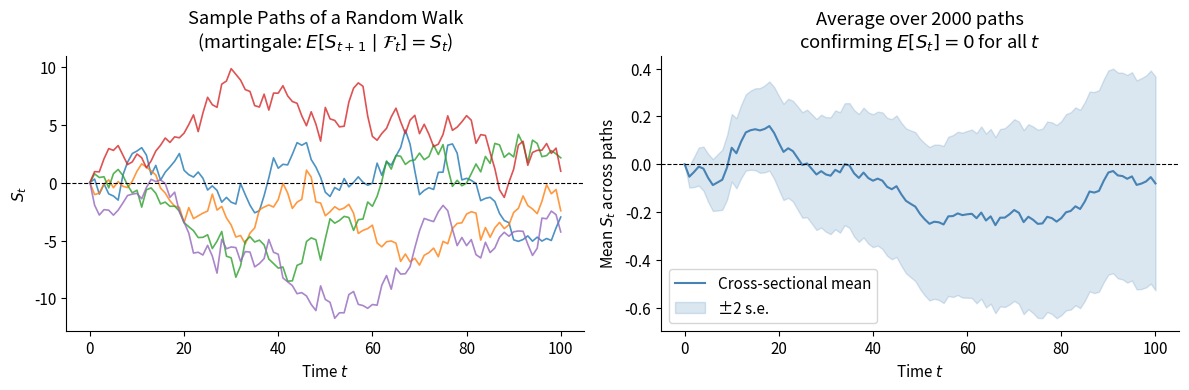
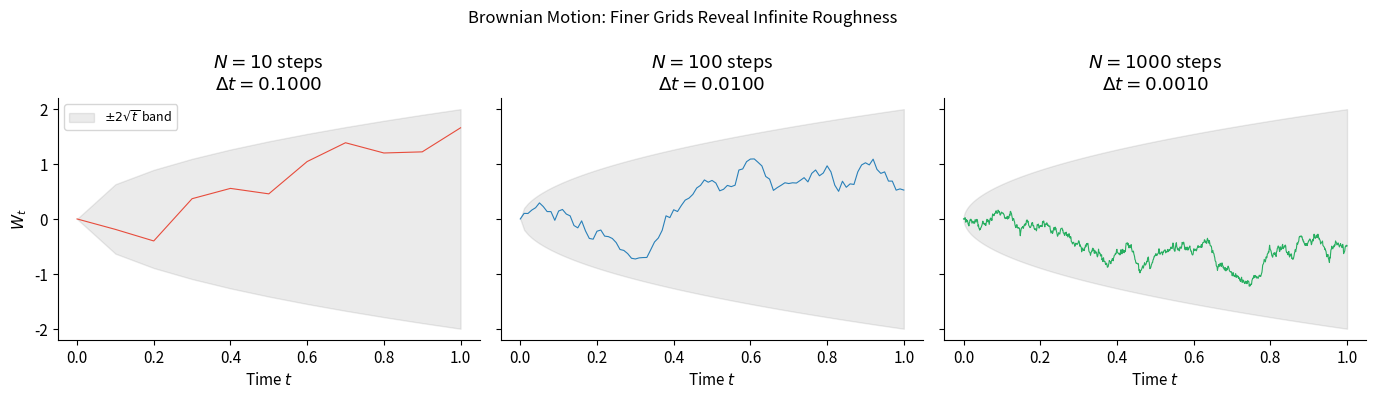
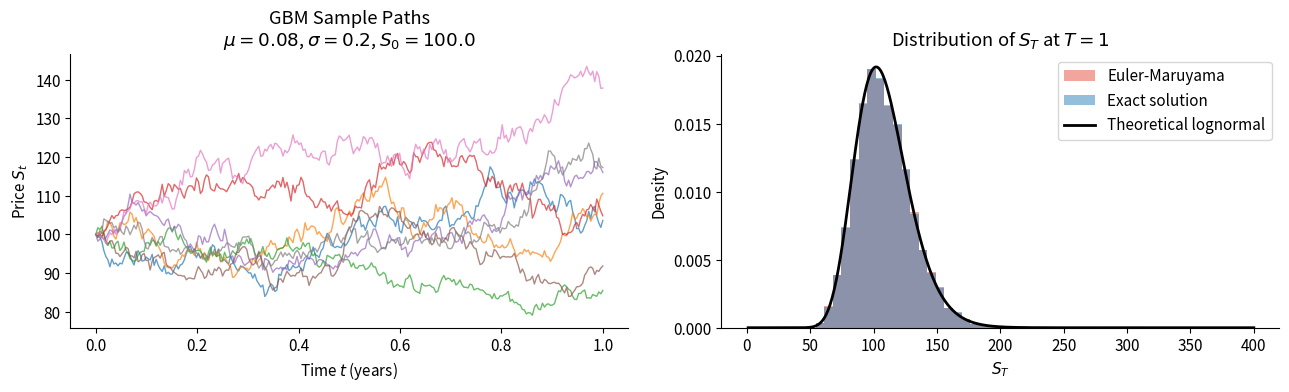
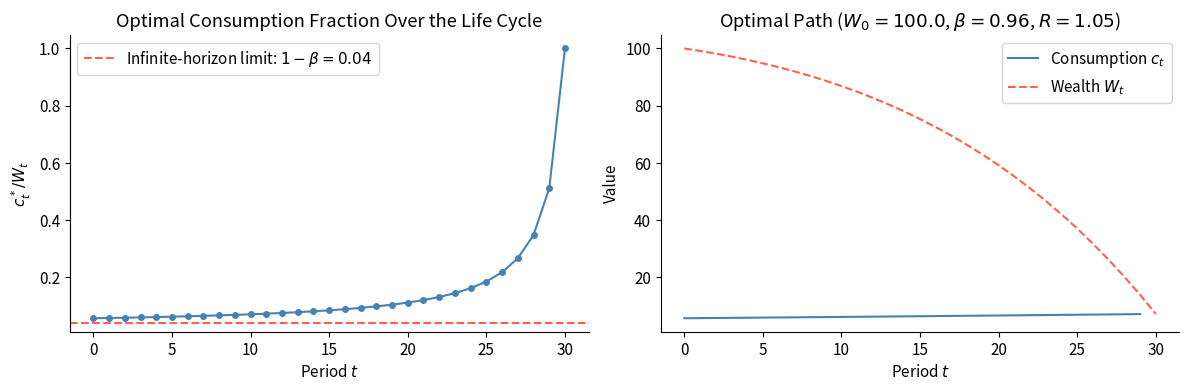
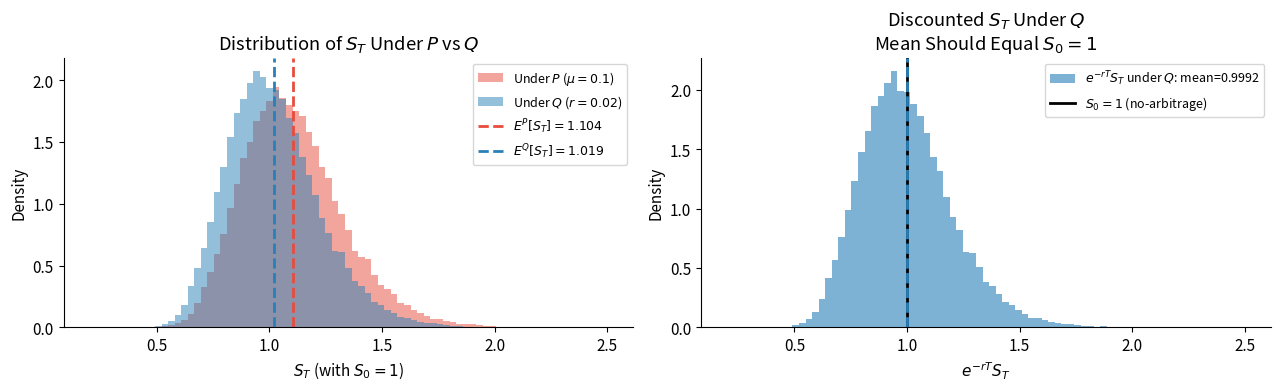
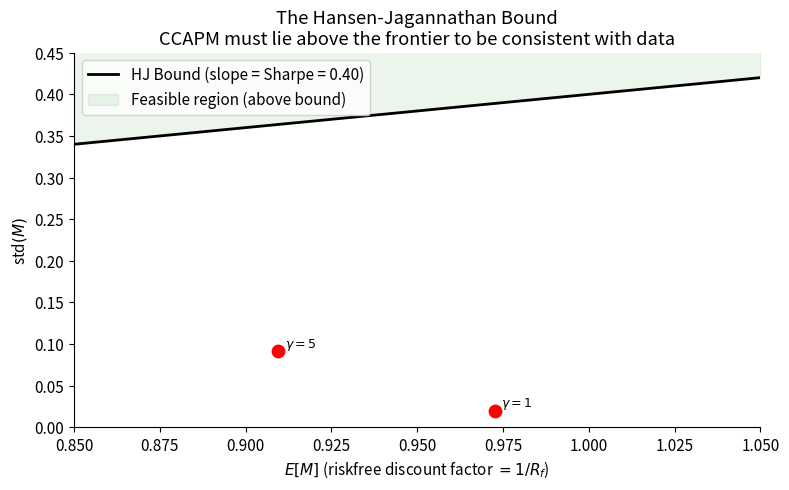

Python code for these plots, in order: (Note: this script raises an exception after producing the figures.)
import numpy as np
import matplotlib.pyplot as plt
import matplotlib.gridspec as gridspec
from scipy.stats import norm
from scipy.linalg import solve

plt.rcParams.update({
    'figure.dpi': 120,
    'axes.spines.top': False,
    'axes.spines.right': False,
    'font.size': 11,
})

rng = np.random.default_rng(seed=42)

# Simulate random walks to illustrate the martingale property
T = 100
n_paths = 5

eps = rng.standard_normal((T, n_paths))
S = np.vstack([np.zeros(n_paths), np.cumsum(eps, axis=0)])

fig, axes = plt.subplots(1, 2, figsize=(12, 4))

# Panel 1: sample paths
ax = axes[0]
for j in range(n_paths):
    ax.plot(S[:, j], lw=1.2, alpha=0.8)
ax.axhline(0, color='black', lw=0.8, ls='--')
ax.set_xlabel('Time $t$')
ax.set_ylabel('$S_t$')
ax.set_title('Sample Paths of a Random Walk\n(martingale: $E[S_{t+1} \mid \\mathcal{F}_t] = S_t$)')

# Panel 2: cross-sectional mean stays near 0 (large N)
n_large = 2000
eps_large = rng.standard_normal((T, n_large))
S_large = np.vstack([np.zeros(n_large), np.cumsum(eps_large, axis=0)])
ax2 = axes[1]
ax2.plot(S_large.mean(axis=1), color='steelblue', lw=1.5, label='Cross-sectional mean')
ax2.fill_between(
    range(T+1),
    S_large.mean(axis=1) - 2*S_large.std(axis=1)/np.sqrt(n_large),
    S_large.mean(axis=1) + 2*S_large.std(axis=1)/np.sqrt(n_large),
    alpha=0.2, color='steelblue', label='±2 s.e.'
)
ax2.axhline(0, color='black', lw=0.8, ls='--')
ax2.set_xlabel('Time $t$')
ax2.set_ylabel('Mean $S_t$ across paths')
ax2.set_title(f'Average over {n_large} paths\nconfirming $E[S_t]=0$ for all $t$')
ax2.legend()

plt.tight_layout()
plt.show()

# Simulate Brownian motion as the limit of scaled random walks
T_end = 1.0
resolutions = [10, 100, 1000]
colors = ['#e74c3c', '#2980b9', '#27ae60']

fig, axes = plt.subplots(1, 3, figsize=(14, 4), sharey=True)

for ax, N, color in zip(axes, resolutions, colors):
    dt = T_end / N
    dW = rng.standard_normal(N) * np.sqrt(dt)
    W = np.concatenate([[0], np.cumsum(dW)])
    t = np.linspace(0, T_end, N + 1)
    ax.plot(t, W, lw=0.8, color=color)
    ax.set_xlabel('Time $t$')
    ax.set_title(f'$N = {N}$ steps\n$\\Delta t = {dt:.4f}$')
    ax.fill_between(t, -2*np.sqrt(t), 2*np.sqrt(t), alpha=0.08, color='black',
                    label='$\\pm 2\\sqrt{t}$ band')

axes[0].set_ylabel('$W_t$')
axes[0].legend(fontsize=9)
fig.suptitle('Brownian Motion: Finer Grids Reveal Infinite Roughness', fontsize=12)
plt.tight_layout()
plt.show()

print("Note: As N increases, paths become rougher but stay within the ±2√t band.")
print("The variance of W_t equals t — uncertainty scales with the square root of time.")

# Verify the GBM solution numerically via Euler-Maruyama simulation
mu = 0.08     # expected return (annualised)
sigma = 0.20  # volatility (annualised)
S0 = 100.0
T_end = 1.0   # 1 year
N = 252       # daily steps
n_paths = 10_000

dt = T_end / N
dW = rng.standard_normal((N, n_paths)) * np.sqrt(dt)

# Euler-Maruyama discretisation
S = np.empty((N + 1, n_paths))
S[0] = S0
for i in range(N):
    S[i+1] = S[i] * (1 + mu * dt + sigma * dW[i])

# Exact solution
W_cumulative = np.cumsum(dW, axis=0)
t_grid = np.linspace(dt, T_end, N)
S_exact = S0 * np.exp((mu - 0.5 * sigma**2) * t_grid[:, None] + sigma * W_cumulative)

# Compare final distributions
S_T_euler = S[-1]
S_T_exact = S_exact[-1]

fig, axes = plt.subplots(1, 2, figsize=(13, 4))

# Panel 1: a few sample paths
ax = axes[0]
t_full = np.linspace(0, T_end, N + 1)
for j in range(8):
    ax.plot(t_full, S[:, j], lw=1, alpha=0.7)
ax.set_xlabel('Time $t$ (years)')
ax.set_ylabel('Price $S_t$')
ax.set_title(f'GBM Sample Paths\n$\\mu={mu}$, $\\sigma={sigma}$, $S_0={S0}$')

# Panel 2: distribution of S_T — compare Euler vs exact
ax2 = axes[1]
bins = np.linspace(0, 400, 60)
ax2.hist(S_T_euler, bins=bins, alpha=0.5, density=True, label='Euler-Maruyama', color='#e74c3c')
ax2.hist(S_T_exact, bins=bins, alpha=0.5, density=True, label='Exact solution', color='#2980b9')

# Theoretical lognormal density
x = np.linspace(1, 400, 500)
log_mean = np.log(S0) + (mu - 0.5*sigma**2) * T_end
log_std = sigma * np.sqrt(T_end)
pdf = norm.pdf(np.log(x), loc=log_mean, scale=log_std) / x
ax2.plot(x, pdf, 'k-', lw=2, label='Theoretical lognormal')

ax2.set_xlabel('$S_T$')
ax2.set_ylabel('Density')
ax2.set_title('Distribution of $S_T$ at $T=1$')
ax2.legend()

plt.tight_layout()
plt.show()

print(f"Theoretical E[S_T] = {S0 * np.exp(mu * T_end):.2f}")
print(f"Simulated  E[S_T] = {S_T_exact.mean():.2f}")
print(f"\nNote: E[S_T] = S_0 * exp(μT) — the Itô correction cancels in the expectation.")
print(f"Mean log-return: theoretical {(mu - 0.5*sigma**2):.4f}, simulated {np.log(S_T_exact/S0).mean():.4f}")

# Solve the finite-horizon savings problem by backward induction
beta = 0.96
R = 1.05
T_horiz = 30  # periods
W0 = 100.0

# Compute the optimal consumption fraction c_t / W_t for each period
# In the finite horizon problem with log utility:
# A_T = 1 (at terminal period, consume everything)
# A_t = 1 + beta * A_{t+1}  (recursive formula)
# c_t^* = W_t / A_t

A = np.zeros(T_horiz + 1)
A[T_horiz] = 1.0  # at the last period, must consume all wealth
for t in range(T_horiz - 1, -1, -1):
    A[t] = 1 + beta * A[t + 1]

consumption_fraction = 1.0 / A  # c_t / W_t

# Simulate a path
W = np.zeros(T_horiz + 1)
c = np.zeros(T_horiz)
W[0] = W0
for t in range(T_horiz):
    c[t] = W[t] * consumption_fraction[t]
    W[t+1] = (W[t] - c[t]) * R

fig, axes = plt.subplots(1, 2, figsize=(12, 4))

ax = axes[0]
ax.plot(range(T_horiz + 1), consumption_fraction[:T_horiz+1], 'o-', ms=4, color='steelblue')
ax.axhline(1 - beta, color='tomato', ls='--', lw=1.5, label=f'Infinite-horizon limit: $1-\\beta={1-beta:.2f}$')
ax.set_xlabel('Period $t$')
ax.set_ylabel('$c_t^* / W_t$')
ax.set_title('Optimal Consumption Fraction Over the Life Cycle')
ax.legend()

ax2 = axes[1]
ax2.plot(range(T_horiz), c, label='Consumption $c_t$', color='steelblue')
ax2.plot(range(T_horiz + 1), W, label='Wealth $W_t$', color='tomato', ls='--')
ax2.set_xlabel('Period $t$')
ax2.set_ylabel('Value')
ax2.set_title(f'Optimal Path ($W_0={W0}$, $\\beta={beta}$, $R={R}$)')
ax2.legend()

plt.tight_layout()
plt.show()

print(f"Infinite-horizon consumption fraction (1-beta): {1-beta:.4f}")
print(f"Period-0 consumption fraction (finite horizon): {consumption_fraction[0]:.4f}")
print("The agent consumes more early in the finite-horizon case (no future to save for).")

# Illustrate the change of measure: P vs Q
mu_P = 0.10   # expected return under P
r = 0.02      # risk-free rate
sigma_gbm = 0.20
T_end = 1.0
N = 252
n_paths = 50_000
dt = T_end / N

# Generate Brownian increments under P
dW_P = rng.standard_normal((N, n_paths)) * np.sqrt(dt)

# Market price of risk
theta = (mu_P - r) / sigma_gbm

# W_tilde = W + theta*t  is BM under Q
# Under Q: dS = r*S*dt + sigma*S*dW_tilde
# Simulate S under P and Q
log_S_T_P = (mu_P - 0.5*sigma_gbm**2)*T_end + sigma_gbm * np.sum(dW_P, axis=0)
log_S_T_Q = (r - 0.5*sigma_gbm**2)*T_end + sigma_gbm * np.sum(dW_P, axis=0)  # same Brownian paths

S_T_P = np.exp(log_S_T_P)  # starting from S0=1
S_T_Q = np.exp(log_S_T_Q)

fig, axes = plt.subplots(1, 2, figsize=(13, 4))

ax = axes[0]
bins = np.linspace(0.2, 2.5, 80)
ax.hist(S_T_P, bins=bins, density=True, alpha=0.5, color='#e74c3c', label=f'Under $P$ ($\\mu={mu_P}$)')
ax.hist(S_T_Q, bins=bins, density=True, alpha=0.5, color='#2980b9', label=f'Under $Q$ ($r={r}$)')
ax.axvline(S_T_P.mean(), color='#e74c3c', lw=2, ls='--', label=f'$E^P[S_T]={S_T_P.mean():.3f}$')
ax.axvline(S_T_Q.mean(), color='#2980b9', lw=2, ls='--', label=f'$E^Q[S_T]={S_T_Q.mean():.3f}$')
ax.set_xlabel('$S_T$ (with $S_0=1$)')
ax.set_ylabel('Density')
ax.set_title('Distribution of $S_T$ Under $P$ vs $Q$')
ax.legend(fontsize=9)

ax2 = axes[1]
# Show that e^{-rT} * E^Q[S_T] = S_0 = 1 (no-arbitrage / martingale check)
discounted_Q = np.exp(-r * T_end) * S_T_Q
discounted_P = np.exp(-r * T_end) * S_T_P
ax2.hist(discounted_Q, bins=bins, density=True, alpha=0.6, color='#2980b9',
         label=f'$e^{{-rT}}S_T$ under $Q$: mean={discounted_Q.mean():.4f}')
ax2.axvline(1.0, color='black', lw=2, ls='-', label='$S_0=1$ (no-arbitrage)')
ax2.axvline(discounted_Q.mean(), color='#2980b9', lw=2, ls='--')
ax2.set_xlabel('$e^{-rT} S_T$')
ax2.set_ylabel('Density')
ax2.set_title('Discounted $S_T$ Under $Q$\nMean Should Equal $S_0=1$')
ax2.legend(fontsize=9)

plt.tight_layout()
plt.show()

print(f"Market price of risk: θ = (μ-r)/σ = ({mu_P}-{r})/{sigma_gbm} = {theta:.2f}")
print(f"E^Q[e^(-rT) S_T] = {discounted_Q.mean():.4f} ≈ S_0 = 1.0 ✓")

# Arrow-Debreu pricing: concrete example
pi = np.array([0.6, 0.4])  # physical probabilities
q = np.array([0.50, 0.45]) # Arrow-Debreu prices

# Payoff matrix: rows = assets, cols = states
# Asset 1: riskless bond (pays 1 in each state)
# Asset 2: risky stock
# Asset 3: call option on the stock with strike K=1
payoffs = np.array([
    [1.0, 1.0],    # bond
    [2.0, 0.5],    # stock
    [1.0, 0.0],    # call option: max(stock_payoff - K, 0) with K=1
])

# Price each asset: p = q @ payoffs.T  (dot product of AD prices with payoffs)
prices = payoffs @ q

# Risk-free rate
Rf = 1 / q.sum()

# Risk-neutral probabilities
pi_Q = q / q.sum()

# Expected returns under P and Q
print("=" * 55)
print(f"Arrow-Debreu prices: q = {q}")
print(f"Physical probs:      π = {pi}")
print(f"Risk-neutral probs:  πᵩ = {pi_Q.round(4)}")
print(f"Riskfree gross return: Rf = {Rf:.4f}")
print("=" * 55)

asset_names = ['Bond', 'Stock', 'Call Option (K=1)']
for i, name in enumerate(asset_names):
    p = prices[i]
    E_P = pi @ payoffs[i]          # expected payoff under P
    E_Q = pi_Q @ payoffs[i]        # expected payoff under Q
    ret_P = E_P / p                # expected gross return under P
    ret_Q = E_Q / p                # expected gross return under Q
    print(f"\n{name}:")
    print(f"  Payoffs: {payoffs[i]}")
    print(f"  Price = {p:.4f}")
    print(f"  E^P[x]/p = {ret_P:.4f}   (expected gross return under P)")
    print(f"  E^Q[x]/p = {ret_Q:.4f}   (should equal Rf = {Rf:.4f})")

# Illustrate: risk premium = -Rf * Cov(M, R)
# Use the Arrow-Debreu example above
pi = np.array([0.6, 0.4])
q = np.array([0.50, 0.45])

M = q / pi       # SDF values in each state
Rf = 1 / q.sum()

print("SDF values by state:")
for s in range(2):
    print(f"  State {s+1}: M = q/π = {q[s]:.2f}/{pi[s]:.2f} = {M[s]:.4f}")

print(f"\nE[M] = {(pi @ M):.4f} = 1/Rf = {1/Rf:.4f} ✓")

# Verify risk premium formula for the stock
stock_payoffs = np.array([2.0, 0.5])
stock_price = q @ stock_payoffs
stock_returns = stock_payoffs / stock_price  # gross returns by state

ER = pi @ stock_returns         # E^P[R]
CovMR = pi @ (M * stock_returns) - (pi @ M) * (pi @ stock_returns)
risk_premium_formula = -Rf * CovMR
risk_premium_direct = ER - Rf

print(f"\nStock gross returns by state: {stock_returns.round(4)}")
print(f"E^P[R_stock] = {ER:.4f}")
print(f"Cov(M, R_stock) = {CovMR:.4f}")
print(f"\nRisk premium (direct):  E[R] - Rf = {risk_premium_direct:.4f}")
print(f"Risk premium (formula): -Rf*Cov(M,R) = {risk_premium_formula:.4f} ✓")
print(f"\nThe stock pays well (high return) in state 1 (good state)")
print(f"but M is LOW in state 1 (cheap insurance, no scarcity).")
print(f"=> Cov(M, R) < 0 => positive risk premium required.")

# Visualise the Hansen-Jagannathan bound
# Show: the CCAPM with power utility barely enters the feasible region

# Empirical moments (approximate US postwar annual data)
E_Rm_minus_Rf = 0.06    # equity premium
std_Rm = 0.15           # stock return vol
sharpe_equity = E_Rm_minus_Rf / std_Rm

# The HJ bound: std(M)/E[M] >= Sharpe ratio
# In mean-std space of M: E[M] = 1/Rf, so we plot std(M) vs E[M]
# The frontier: std(M) = |Sharpe| * E[M]  (a ray from origin)

E_M_vals = np.linspace(0.85, 1.05, 200)   # range of E[M] = 1/Rf
std_M_bound = sharpe_equity * E_M_vals     # HJ lower bound on std(M)

# CCAPM: M = beta * (C_{t+1}/C_t)^{-gamma}
# Consumption growth: log(C_{t+1}/C_t) ~ N(mu_c, sigma_c^2)
beta_agent = 0.99
mu_c = 0.018    # mean consumption growth
sigma_c = 0.02  # std of consumption growth (historical)

gammas = np.array([1, 5, 10, 20, 50])
ccapm_points = []
for gamma in gammas:
    # M = beta * exp(-gamma * Delta log C)  
    # log M ~ N(log(beta) - gamma*mu_c, gamma^2 * sigma_c^2)
    log_M_mean = np.log(beta_agent) - gamma * mu_c
    log_M_var  = gamma**2 * sigma_c**2
    E_M   = np.exp(log_M_mean + 0.5 * log_M_var)
    std_M = E_M * np.sqrt(np.exp(log_M_var) - 1)
    ccapm_points.append((E_M, std_M, gamma))

fig, ax = plt.subplots(figsize=(8, 5))

# HJ bound
ax.plot(E_M_vals, std_M_bound, 'k-', lw=2, label=f'HJ Bound (slope = Sharpe = {sharpe_equity:.2f})')
ax.fill_between(E_M_vals, std_M_bound, std_M_bound.max() * 1.5,
                alpha=0.08, color='green', label='Feasible region (above bound)')

# CCAPM points
for (E_M, std_M, gamma) in ccapm_points:
    color = 'red' if std_M < sharpe_equity * E_M else 'green'
    ax.scatter(E_M, std_M, color=color, s=80, zorder=5)
    ax.annotate(f'$\\gamma={gamma}$', (E_M, std_M), textcoords='offset points',
                xytext=(5, 3), fontsize=9)

ax.set_xlabel('$E[M]$ (riskfree discount factor $= 1/R_f$)')
ax.set_ylabel('std$(M)$')
ax.set_title('The Hansen-Jagannathan Bound\nCCAPM must lie above the frontier to be consistent with data')
ax.set_xlim(0.85, 1.05)
ax.set_ylim(0, 0.45)
ax.legend()

plt.tight_layout()
plt.show()

print("Red dots: CCAPM violates the HJ bound (infeasible SDF).")
print("Green dots: CCAPM satisfies the bound.")
print(f"\nWith σ_c = {sigma_c}, one needs γ ≥ {sharpe_equity/sigma_c:.0f} to satisfy the bound.")
print("But such high γ implies implausibly high risk-free rates — the equity premium puzzle.")

# Illustrate: complete markets → unique SDF; incomplete → many valid SDFs

# === Complete markets: 3 states, 3 assets ===
# Payoff matrix A: A[i,s] = payoff of asset i in state s
A_complete = np.array([
    [1.0, 1.0, 1.0],   # riskless bond
    [3.0, 1.0, 0.5],   # stock
    [0.0, 0.0, 1.0],   # Arrow-Debreu for state 3
], dtype=float)

prices_complete = np.array([0.95, 1.10, 0.30])  # observed prices
pi_3 = np.array([0.5, 0.3, 0.2])               # physical probabilities

# Solve for Arrow-Debreu prices: A.T @ q = prices
q_complete = solve(A_complete.T, prices_complete)
M_complete = q_complete / pi_3

print("=== Complete Markets (3 states, 3 assets) ===")
print(f"Arrow-Debreu prices: q = {q_complete.round(4)}")
print(f"SDF values:          M = {M_complete.round(4)}")
print(f"All q > 0: {np.all(q_complete > 0)} — no-arbitrage satisfied")
print(f"E[M] = {(pi_3 @ M_complete):.4f}")

# === Incomplete markets: 3 states, 2 assets ===
# The system A[2x3] q[3x1] = p[2x1] is underdetermined
A_incomplete = A_complete[:2, :]  # remove the third asset
prices_incomplete = prices_complete[:2]

# Find a particular solution and the null space
# A_incomplete.T @ q = prices_incomplete  — 2 equations, 3 unknowns
# Parametrise: q = q_particular + t * null_vector

# Minimum-norm solution via least squares
q_particular, _, _, _ = np.linalg.lstsq(A_incomplete.T, prices_incomplete, rcond=None)

# Null space of A_incomplete.T (a 2x3 matrix → 1D null space)
_, _, Vt = np.linalg.svd(A_incomplete.T)
null_vec = Vt[-1]  # last right singular vector

t_vals = np.linspace(-0.3, 0.3, 500)
q_family = q_particular[None, :] + t_vals[:, None] * null_vec[None, :]

# Keep only no-arbitrage (q > 0) solutions
valid = np.all(q_family > 0, axis=1)
q_valid = q_family[valid]
M_valid = q_valid / pi_3[None, :]

print(f"\n=== Incomplete Markets (3 states, 2 assets) ===")
print(f"Number of valid (q>0) SDF candidates: {valid.sum()}")
print(f"std(M) ranges from {M_valid.std(axis=1).min():.4f} to {M_valid.std(axis=1).max():.4f}")
print("=> The SDF is NOT uniquely identified without additional model structure.")

fig, ax = plt.subplots(figsize=(8, 4))
ax.scatter(M_valid[:, 0], M_valid[:, 1], c=M_valid[:, 2], cmap='viridis', s=8, alpha=0.7)
ax.scatter(*M_complete[:2], color='red', s=120, zorder=5, label='Unique SDF (complete markets)')
ax.set_xlabel('$M$ in state 1')
ax.set_ylabel('$M$ in state 2')
ax.set_title('Valid SDFs in Incomplete Markets\n(color = $M$ in state 3)')
ax.legend()
plt.colorbar(ax.collections[0], label='$M$ in state 3')
plt.tight_layout()
plt.show()